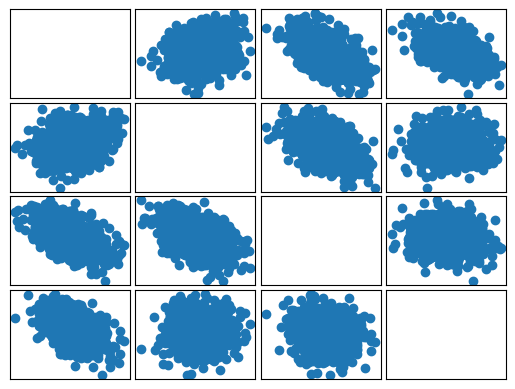

Python code for this plot:
""" StatRed: Week 4 Opdr 21 
" 
[redacted]
" Date   : 29-4-2014
"
" Plots multivariant normal distributed values for a given mu and sigma
" It plots these values as a nxn matrix of plots where the index within 
" the matrix (i, j) matches the dimension which are plotted against each other 
"
"""

import numpy as np
import matplotlib.pyplot as plt

# Returns n samples of normal distributed random variables with given
# mean and covariance
def multivariate(mean, cov, n):
	d, U = np.linalg.eigh(cov)
	L = np.diagflat(d)
	A = np.dot(U, np.sqrt(L))
	X = np.random.randn(len(mean), n)
	return (np.dot(A,X) + np.tile(mean, n))

if __name__ == '__main__':
	samples = 1000
	mean = [[0],[1],[2],[-1]]

	# [redacted]
	cov = [[  3.01602775,   1.02746769,  -3.60224613,  -2.08792829],
           [  1.02746769,   5.65146472,  -3.98616664,   0.48723704],
           [ -3.60224613,  -3.98616664,  13.04508284,  -1.59255406],
           [ -2.08792829,   0.48723704,  -1.59255406,   8.28742469]]

	Y = multivariate(mean, cov, samples)

	fig, axes = plt.subplots(nrows=4, ncols=4)
	fig.subplots_adjust(hspace=0.05, wspace=0.05)

	for i in range(0,4):
		for j in range(0,4):
			ax = axes[i, j]
			# No axes for clarity in the plot
			ax.xaxis.set_visible(False)
			ax.yaxis.set_visible(False)
			# Skip the diagonal
			if i == j: continue
			
			ax.scatter(Y[i], Y[j])

	plt.show()